pico-8 play session: hold ← + tap ❎, after a click and taps of 🅾, ❎, 🅾+❎, 🅾 in the second before t = 0

[t = 1 s] hold ← ~1s, tap ❎ ~2×
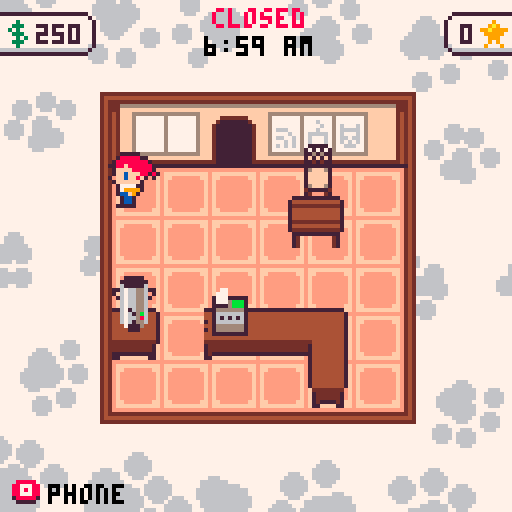
[t = 2 s] hold ← ~2s, tap ❎ ~4×
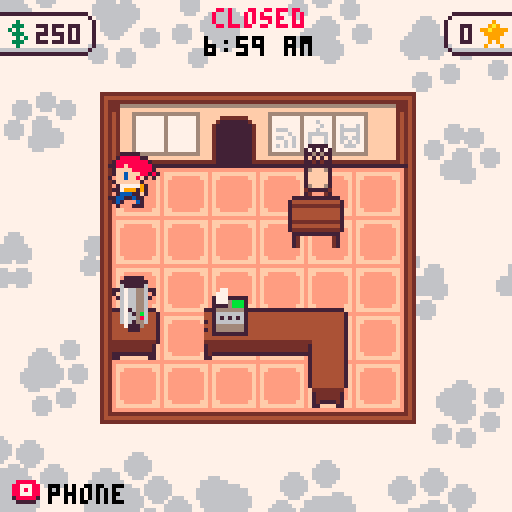
[t = 6 s] hold ← ~6s, tap ❎ ~10×
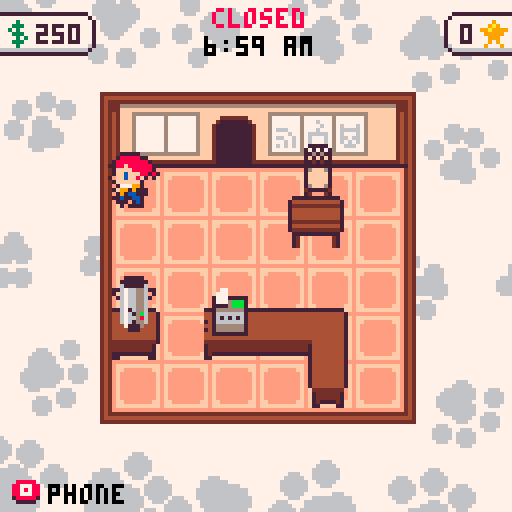

pico-8 cartridge
version 42
__lua__
cartdata"catcafe_0"SPRITE_META_STR="0b000008087f7f01050502020b080008087f7f01050502020b100008087f7f01050502020b180008087f7f01050502020b200008087f7f01050502020b280008087f7f01050502020b300008087f7f01050502020b380008087f7f01050502020b400008087f7f01050502020b480008087f7f01050502020b500008087f7f01050502020b580008087f7f01050502020b600008087f7f01050502020b000808087f7f01050502020b080808087f7f01050602010b100808087f7f00050602020b700008087f7f01050502020b780008087f7f01050502020b680008087f7f01050502020b180808057f7f01020502020b200808057f7f01020502020b280808057f7f01020502020b300808057f7f01020502020b380808057f7f01020502020b400808057f7f01020502020b480808057f7f01020502020b181207097f7f00030605010b1f0d070b7f7d000c0600070b180d07057f8100020600040b2d0d0d167f7f000f0c06070400100d0d040d10090b04001d031004031d0c100b0f1b0b0d7f7f00000a0a020b3a0d0e0d7f7f00040d0802040f280505041428050704192805060b51080b0e7f7f01090804050b5c080e0e7f7f03090704050b6a080b0e7f7f0109080405047e75020b047d75010b047879050704717907070b3a1a0d0d7f7f01040b0802041a1c0d080b1e240d0d7f7f00040c08020b2b240d0d7f7f00040c08020b002d0a0f7f7f0004090a020b0a2f0c0e7f7f00080905020b1631090c7f7e0007080502046c7b050504557b040504597b0405045d7b050504627b050504677b05050462760505041f310b0d0b75080b0d7f7f0108080405044b760a0a04467d050304417d0503043c79050704377905070b75150b0d7f7f01080804050434790307042b7d090304267d0503045d760505041f7a070604187a07060b003c0a0f7f7f0004090a020675230b067f7e0475290b05046a230b05066a280b087f7c065f230b057f7f065f280b057f7f0654230b097f7c06542c0b0a7f7b0b38270b0e7f7f01080805060b0a3d08097f7f00050703020b123d070c7f7e010a04020504480d08080b2a310d0d7f7f00040c08020476680a0d046c680a0d0462680a0d0458680a0d044e680a0d0444680a0d043a680a0d0430680a0d0b193e08077f7f00040702020b48160a107f7f0004090b020b261207057f7b00080600040b3943090e7f7f00040709020b42430b0b7f7f00040a06020b4d430b0b7f7f00040a06020b5843090b7f7f00050805020b6143070b7f7f00050605020b6843090b7f7f00050805020b3735070e7f7f010a0403050b43270b107f7f00060a09050b714a07057f7f00000604050b714307077f7f00020604010b794307077f7f00020604010b794a07067f7f00010604010b6b160a0d7f7f0008080405065f2d0b067f7d066a300d087f7b0654360b0a7f7a06213e04077f7d04077711090b004b0b0e7f7f01090804050b0b4b0b0e7f7f01090804050b164b0b0e7f7f01090704050b214b0b0e7f7f01090804050b00590e0e7f7f03090704050b0f590e0e7f7f03090704050b52160b0d7f7f01080804050b5d160b0d7f7f0108080405041f7307070b253e090c7f7f0006080502"SPRITE_META={}local e=1while e<#SPRITE_META_STR do function next()local n=tonum(SPRITE_META_STR[e]..SPRITE_META_STR[e+1],1)e+=2return n end local e,n=next(),split"0,0,0,0,0,0,0,0,0,0,0"for e=1,e do n[e]=next()if e==5or e==6then n[e]=n[e]-127end end add(SPRITE_META,n)end function zspr(e,o,l,n,t,i,f)local e=SPRITE_META[e]sspr(e[1],e[2],e[3],e[4],o+e[5],l-e[6],i or e[3],f or e[4],n==true or n==1,t==true or t==1)end function draw_paw(t,o,n,e,i,l)for i=-2,1do local n=n+i*.125+0x.1local n,t=cos(n)*e+t,sin(n)*e+o circfill(n,t,e*.3,l)end for i=0,2do local i=n+.33*i local t,n=cos(i)*e*.3+t+cos(n)*e*-.1,sin(i)*e*.3+o+sin(n)*e*-.1circfill(t,n,e*.4,l)end end function center_print(t,n,e,i,o,l,f)for l in all(split(t,"\n"))do local t=print(l,0,-600)local t=(t-.5)\2if o then rectfill(n-t-1,e-1,n+t+1,e+5,o)if f then rectfill(n-t-2,e,n+t+2,e+4,o)end end print(l,n-t,e,i)e+=8end end function rprint(e,n,t,o)print(e,n-print(e,0,-100),t,o)end function temp_camera(t,o,l)local e,n=peek2(24360),peek2(24362)camera(e+t,n+o)l()camera(e,n)end function draw_cash(e,n,t,o)CASH_SPRS={64,[5]=65,[10]=66,[20]=67}local e=CASH_SPRS[e]temp_camera(-n,-t,function()sfn[[rectfill,0,0,17,36,11
rect,0,0,17,36,3
zspr,63,4,13
]]zspr(e,11,2)zspr(e,2,35-SPRITE_META[e][4])if o then rect(-1,-1,18,37,10)end end)end function contains(e,n)for e in all(e)do if n==e then return true end end return false end function populate_table(e,n)for n in all(split(n))do local n,t=unpack(split(n,"="))if t=="false"then e[n]=false elseif t=="true"then e[n]=true else e[n]=t end end end function string_table(n)local e={}populate_table(e,n)return e end function string_multitable(n)local e={}for n in all(split(n,"\n"))do if#n>3then add(e,string_table(n))end end return e end function up_down_t(t,n,e)local n=e-mid(abs(t-n/2)-(n/2-e),0,e)return n/e end function cos_ease(e)return cos(e/2)*-.5+.5end function sfn(e)for e in all(split(e,"\n"))do if#e>3then local e=split(e)local n=e[1]deli(e,1)_ENV[n](unpack(e))end end end function make_spritepart(n,e,t,o,l,i,f)return{ent=n,spri={e,t,o},xo=l or 0,yo=i or 0,ho=f or 0,get_vars=function(e)local n,t,o=e.spri[1],e.ent.dir,false if t[1]==0then if t[2]<0then n=e.spri[3]end else n=e.spri[2]if t[1]<0then o=true end end return{n,o,SPRITE_META[n]}end,can_rotate=function(e)return e.spri[1]~=e.spri[2]or e.spri[1]~=e.spri[3]end,get_sprite=function(e)return e:get_vars()[1]end,get_top_height=function(e)local e=e:get_vars()[3]return e[4]-e[10]end,get_manual_height=function(e)local e=e:get_vars()[3]return e[11]and e[11]*2+1or e[4]-e[10]end,get_total_height=function(e)return e:get_top_height()+e.ent.height+e.ho end,get_rect=function(t)local o,l,e=unpack(t:get_vars())local o,n=n.x+e[7]-e[5]-e[3]/2+t.xo,n.y+e[8]/2-e[6]-e[4]/2-.5+t.yo return{o,o+e[9],n,n+e[10]}end}end function make_ent(e,n,o,l,t)local e={x=o,y=l,name=e,pal=split"1,2,3,4,5,6,7,8,9,10,11,12,13,14,15"}e.parts={}if type(n)=="number"then n={{n,n,n,0,0,0}}end for n in all(n)do local n=pack(unpack(n))add(n,e,1)add(e.parts,make_spritepart(unpack(n)))end e.dir={0,1}populate_table(e,"moveable=false,interactable=false,blocks_placement=true,collides=true,shaking=0,height=0,imm_offset=0,hflip=false,hoppable=true,move_timer=0")if t then populate_table(e,t)end e.update=function(e)e.imm_offset=0if e==selected_ent then if e.interactable then e.outline_color=10else if activity.name=="moving"and not activity.drop_valid then e.outline_color=8else e.outline_color=7end if activity.name=="moving"and is_ent_in_sell_spot(e)then e.outline_color=3end end else e.outline_color=nil end end e.set_spritepart=function(e,n,t,o,l)e.parts[l or 1]=make_spritepart(e,n,t or n,o or n,0,0,0)e:calculate_rect()end e.get_rect=function(e)return e.cached_rect end e.move=function(e,n,t)e.x,e.y=n,t e:calculate_rect()end e.adjust=function(e,n,t)e:move(e.x+n,e.y+t)local o,l,i,f=unpack(e:get_rect())if o<=0or l>=cafe_size[1]*12+1or i<=-2or f>=cafe_size[2]*12then e:move(e.x-n,e.y-t)end end e.rotate=function(e)local n=false for e in all(e.parts)do if e:can_rotate()then n=true end end if not n then return end e.dir={e.dir[2],-e.dir[1]}e:calculate_rect()end e.calculate_rect=function(e)e.cached_rect=e.parts[1]:get_rect()return e.cached_rect end e.shake=function(e)e.shaking=20end e.get_total_height=function(e)return e.parts[#e.parts]:get_total_height()end e:calculate_rect()add(ents,e)return e end function draw_ents()function get_slices(e,n)local o,b,t=unpack(n:get_vars())local l,m,y,i,f,a,c,t,d,r,o={},unpack(t)local t,s=0,e.height\1+n.ho+e.imm_offset\1a+=e.imm_offset\1local d,g,u=n:get_manual_height(),n:get_top_height(),nil a+=n.xo c+=n.yo for n=f,o,-1do local h,p,r=n-1,t+1,1if n==o or t>d then r=o+max(g-d,0)h=0p=f end local o={m,y+h,i,r,e.x-i/2+a,e.y-p-c+o/2-s,i,r,b}if e.move_timer>0then u={e.oldx-e.x,e.oldy-e.y}end l[t+s]={o,e.pal,e.outline_color,n==f,u}if t>d then return l end t+=1end return l end local e={}for n in all(ents)do for t in all(n.parts)do for n,t in pairs(get_slices(n,t))do if not e[n]then e[n]={}end add(e[n],t)end end end for n=0,32do for e in all(e[n])do r,cpal,oc,is_bottom,mp=unpack(e)if oc then memset(24321,oc,15)for e in all{{-1,0},{1,0},{0,1}}do camera(camx+e[1],camy+e[2])sspr(unpack(r))end if is_bottom then camera(camx,camy-1)sspr(unpack(r))end camera(camx,camy)end pal(cpal)if mp then fillp(21845.75)sspr(unpack(r))temp_camera(-mp[1],-mp[2],function()sspr(unpack(r))end)fillp()else sspr(unpack(r))end end pal()if DEBUG_LAYERS==true then print(n,n%8*8-20,-30+n\8*8,8)flip()while(not btn(5))_update_buttons()
while(btn(5))_update_buttons()
end end DEBUG_LAYERS=false end function make_blocker(e,n,t,o)local e=make_ent(1,e,n,-127)e.collides=false e.draw=function(e)local e,n,t,o=e:get_rect()rectfill(e,t,n,o,15)end e.get_rect=function(e)return e.x,e.x+t,e.y,e.y+o end return e end function collide_ents(t,f)local e,n,t,o,l,i=0,0,unpack(t:get_rect())local f,a,d,r=unpack(f:get_rect())if o>f and t<a and i>=d and l<=r then local t,o,l,i,f,a=o-f,a-t,i-d,r-l,1,1if t<o then e=t f=-1else e=o end if l<i then n=l a=-1else n=i end if abs(e)<abs(n)then return{e*f,0}else return{0,n*a}end end return{0,0}end function point_in_ent(n,t,e)local e=e:get_rect()return n>=e[1]and n<=e[2]and t>=e[3]and t<=e[4]end function make_player(e,n)local e=make_ent("player",{{40,41,42,0,0}},e,n,"hoppable=false,snack_time=0")e.control=function(e)if e.snack_time>0then e.snack_time-=1local n=e.snack_time%10>5and 124or 125e:set_spritepart(n)e.dir={0,1}else local n,t=-tonum(btn(0))+tonum(btn(1)),-tonum(btn(2))+tonum(btn(3))if abs(n)>0and abs(t)>0then n=n*.707t=t*.707end e.x+=n*1.5e.y+=t*1.5if abs(n)>0or abs(t)>0then if abs(n)>abs(t)then e.dir={n<0and-1or 1,0}else if t>0then e.dir={0,1}else e.dir={0,-1}end end if time\4%2==0then e:set_spritepart(118,time\8%2==0and 122or 123,120)else e:set_spritepart(119,41,121)end else e:set_spritepart(40,41,42)end end for n in all(ents)do if n.collides and n~=e then local n=collide_ents(e,n)e.x+=n[1]e.y+=n[2]end end e.x=mid(e.x,5,cafe_size[1]*12-4)e.y=mid(e.y,1,cafe_size[2]*12-1)local n={e.dir[1]*6+e.x,e.dir[2]*6+e.y}selected_ent=nil for e in all(ents)do if not e.taken and(e.moveable or e.interactable)then if point_in_ent(n[1],n[2],e)then if btnp(B_CONFIRM)then if e.interactable then e:interact()else activity=moving_activity(e)end end selected_ent=e break end end end if not selected_ent then local o,n=999,nil for t in all(cats)do local e,l=e.x-t.x,e.y-t.y local e=sqrt(e*e+l*l)if e<23and e<o then n=t o=e end end e.nearest_cat=n if btnp(B_CONFIRM)and n then e.snack_time=30n:walk_to(e.x+rnd(12)-6,e.y+rnd(12)-6)end end end e.get_rect=function(e)return e:calculate_rect()end return e end CUST_PALS={"01,02,03,04,05,06,07,08,09,10,01,12,01,14,04","01,02,03,04,05,06,07,08,09,10,04,12,13,14,15","01,02,03,04,05,06,07,08,09,10,00,12,00,14,02","01,02,03,04,05,06,07,08,09,10,01,12,04,14,13"}BREAKFAST_END=2400LUNCH_END=3600function generate_desires()local n,e,t=get_menu(),{},rnd(split"1,1,1,1,2,2,2,3,4")for t=1,t do if contains(n,"latte")and rnd()<.5then add(e,"latte")elseif contains(n,"cappuccino")and rnd()<.25then add(e,"cappuccino")elseif contains(n,"espresso")and rnd()<.25then add(e,"espresso")else add(e,"drip coffee")end if rnd()<(daytime>BREAKFAST_END and.2or 0)+.2then add(e,"savory pastry")end if rnd()<(daytime<=BREAKFAST_END and.3or 0)+.1then add(e,"sweet pastry")end end return e end function make_customer()local e=make_ent("customer",OBJECT_SPRITES.customer,door.x+2,door.y+8)populate_table(e,"state=entering,state_timer=0,total_time=0,move_timer=10,oldx=0,oldy=-999,is_customer=true,status_timer=0")today_stats["customers"]+=1e.pal=split(rnd(CUST_PALS))e.pal[12]=rnd(split"1,2,3,4,5,12")local n=rnd(split"7,6,9,11")e.pal[6]=n if rnd()<.5then e.pal[7]=n else e.pal[7]=rnd(split"7,6,9,10")end e.hair=rnd{{76,113,77},{78,114,79},{80,113,81},{82,115,83}}e.hc=rnd(split"10,1,2,2,4,4,9,6")if e.pal[15]==2or e.pal[15]==4then e.hc=1end e.pal[4]=e.hc e.desires=generate_desires()e.parts[2]=make_spritepart(e,e.hair[1],e.hair[2],e.hair[3],0,-2,10)e.cats_seen={}local n=e.move e.move=function(e,t,o)e.oldx,e.oldy=e.x,e.y e.move_timer=10n(e,t,o)end e.set_status=function(e,n)e.status_timer=90e.status=n end e.set_state=function(e,n)e.state=n e.state_timer=0end e.enter_line=function(e,n)if#customer_queue<3then add(customer_queue,e)e:move(register.x+rnd(4)-2,register.y-#customer_queue*9)e:set_state("queued")e.order={}local t=get_menu()e.sale=0for n in all(e.desires)do if contains(t,n)then add(e.order,{n,prices[n]})e.sale+=prices[n]end end if n then if rnd()<#e.cats_seen*.2then local n=(rnd(e.sale)+1)\1add(e.order,{"tip",n})e.sale+=n end end local n=rnd()if n<.1then e.given=((e.sale-.5)\5+1)*5elseif n<.3then e.given=((e.sale-.5)\10+1)*10elseif n<.8then e.given=((e.sale-.5)\20+1)*20elseif n<.9then e.given=((e.sale-.5)\50+1)*50else e.given=((e.sale-.5)\100+1)*100end else e:leave(true)end end e.leave=function(e,n)e:set_state("leave")e:move(door.x-4,door.y+6)if n then e:set_status("ᶜc⁶:0014001c22000000")end end e.update=function(e)e.height=0if e.move_timer>0then e.move_timer-=1end if e.state=="entering"then if e.state_timer>60then e:enter_line()end elseif e.state=="queued"then e.dir={0,1}if e.state_timer>=300and e.state_timer%180==0then e:set_status("⁶:0000000049000000")end if daytime>closing_ticks-60or e.state_timer>=900then e:leave(e.state_timer>=900)next_customer()end elseif e.state=="leave"then e.dir={0,-1}if e.state_timer>30then del(customers,e)del(ents,e)end elseif e.state=="seated"then e.height=2if e.state_timer>600then if rnd()<.5then e.seat.taken=false e:leave()else e.seat.taken=false e.desires=generate_desires()e:enter_line(true)end end if daytime>closing_ticks-120then e.seat.taken=false e:leave()end elseif e.state=="paid"then if e.state_timer>10then local n=get_seats(true)if#n>0and rnd()<.75and daytime<closing_ticks-120then e.seat=rnd(n)e.seat.taken=true e:move(e.seat.x,e.seat.y+e.seat.dir[2]*2)e.dir=e.seat.dir e:set_state("seated")else e:leave()end end end end return e end function init_customers()customer_queue={}customers={}walkin_timer=0end cat_check_index=1function update_customers()if walkin_timer<=0and#customers<5and daytime<closing_ticks-240then local e=make_customer()add(customers,e)local e=stats["appeal"]\1/4+.75walkin_timer=(350+rnd(300))/e\1end walkin_timer-=1for n=1,#customers do local e=customers[n]e.state_timer+=1e.status_timer=max(e.status_timer-1,0)if n==cat_check_index then for n in all(cats)do if not contains(e.cats_seen,n.name)then local t,o=n.x-e.x,n.y-e.y if abs(t)<10and abs(o)<10then add(e.cats_seen,n.name)e:set_status("ᶜ8⁶:143e3e1c08000000 ᶜ1"..n.name)add_star(e.x,e.y-8)end end end end end cat_check_index=cat_check_index%#customers+1end function next_customer()deli(customer_queue,1)for e in all(customer_queue)do e:move(e.x,e.y+9)end end CAT_NAMES=split"bella,tigger,chloe,shadow,luna,oreo,oliver,kitty,lucy,molly,jasper,smokey,gizmo,simba,tiger,charlie,angel,jack,lily,peanut,toby,baby,loki,gracie,milo,princess,sophie,harley,max,missy,rocky,zoe,coco,misty,nala,oscar,pepper,sasha,buddy,pumpkin,kiki,mittens,bailey,callie,lucky,patches,simon,garf,george,maggie,sammy,sebastian,boots,cali,felix,lilly,phoebe,sassy,tucker,bandit,dexter,fiona,jake,precious,romeo,snickers,socks,daisy,midnight,lola,sadie,sox,casper,fluffy,marley,minnie,sweetie,ziggy,belle,brownie,chester,frankie,ginger,muffin,murphy,rusty,scooter,batman,boo,cleo,izzy,jasmine,mimi,sugar,cupcake,dusty,leo,noodle,panda,peaches"CAT_EYES={[0]=split"10,11,12,7,9",[1]=split"10,11,12,7,9",[2]=split"10,11,6,7,0,9",[4]=split"10,11,12,7,0",[6]=split"12,7,0,1,2,3",[9]=split"1,2,3,0",[10]=split"12,0,1,2"}CAT_SHADOWS=split"0,0,1,X,2,X,5,X,X,4,9"function generate_cat_features(n,e)local e=e or{}e.name=CAT_NAMES[n]local t=rnd()srand(n)e.index=n e.base_color=rnd(split"0,1,2,4,6,9,10")e.eye_color=rnd(CAT_EYES[e.base_color])if contains(split"0,1,2,3",e.eye_color)then e.portrait_pupil_color=e.eye_color e.portrait_iris_color=6else e.portrait_pupil_color=0e.portrait_iris_color=e.eye_color end e.portrait_border_color=1if contains(split"0,1,2",e.base_color)then e.portrait_border_color=7end function drnd()return(rnd()+rnd()+rnd())/3end e.prop_sit=drnd()*1.8+.2e.prop_speed=drnd()*.25+.125e.prop_run=drnd()*.5+.125e.prop_annoying=drnd()*.5+.125e.prop_active=drnd()*.5+.2e.portrait=rnd(split"89,90,91,92,93,94,95,96")srand(t)e.pal=split"1,2,3,4,5,6,7,8,9,10,11,12,13,14,15"e.pal[4]=e.base_color e.pal[2]=CAT_SHADOWS[e.base_color+1]e.pal[10]=e.eye_color e.pal[11]=e.portrait_iris_color e.pal[8]=e.portrait_pupil_color e.pal[12]=e.portrait_border_color e.outline_color=1if e.base_color==0or e.base_color==1then e.outline_color=0end return e end function make_cat(n,e,t)local e=make_ent("cat",1,e,t)populate_table(e,"state=sitting,state_timer=0,hopping_up=0,hop_time=0,debug_hitbox=false,collides=true,sit_time=0,boost_time=0")generate_cat_features(n,e)printh("cat: "..e.name.."\nbase: "..e.base_color.."\neye: "..e.eye_color.."\nsit: "..e.prop_sit.."\nspeed: "..e.prop_speed.."\nannoying: "..e.prop_annoying.."\nactive: "..e.prop_active.."\nrun: "..e.prop_run)e.set_state=function(e,n)e.state=n e.state_timer=0end e.walk_to=function(e,n,t)e:set_state("walking")e.walk_target={n,t}end e.pick_random_state=function(n)if rnd()<n.prop_active then local t=get_sitting_spots()if#t>0and rnd()<e.prop_annoying then local e=rnd(t)local e={e.x,e.y}n:walk_to(e[1],e[2])else n:walk_to((rnd(cafe_size[1]-1)+.5)*12,(rnd(cafe_size[2]-1)+.5)*12)end if rnd()<n.prop_run then n.boost_time=n.prop_run*80end elseif rnd()<.35then n:set_state("belly")elseif rnd()<.35then n:set_state("playing")else n:set_state("sitting")n.sit_time=(120+rnd(120))*n.prop_sit end end e.update=function(e)e.boost_time-=1if e.state=="sitting"then e:set_spritepart(1)if e.state_timer>e.sit_time then e:pick_random_state()end elseif e.state=="playing"then e:set_spritepart(e.state_timer<10and 1or 23+e.state_timer\5%4)if e.state_timer>120then e:pick_random_state()end elseif e.state=="belly"then e:set_spritepart(e.state_timer<30and 1or 23)if e.state_timer>120then e:pick_random_state()end elseif e.state=="walking"then local n,t=e.walk_target[1]-e.x,e.walk_target[2]-e.y if n<0then e.dir={-1,0}else e.dir={1,0}end local o,l=sqrt(n*n+t*t),e.boost_time>0and 2or 1local n={n/o*e.prop_speed*l,t/o*e.prop_speed*l}if e.hopping_up~=e.height then e.hop_time+=1if e.height>e.hopping_up then e.height-=.5e:set_spritepart(87)end if e.height<e.hopping_up then e.height+=.5e:set_spritepart(14+min(e.hop_time\(8/l),1))end e:move(e.x+n[1]/8,e.y+n[2]/8)else e:set_spritepart(2+e.state_timer\8%6)e.hopping_up=0e:move(e.x+n[1],e.y+n[2])for t in all(ents)do if t~=e and t.collides then local n=collide_ents(e,t)if n[1]~=0or n[2]~=0then if not t.hoppable then if e.state_timer>30and rnd()<.5then e:set_state("sitting")else e.walk_target[1]=e.x+sgn(n[1])*8e.walk_target[2]=e.y+sgn(n[2])*8printh"PUSH AWAY"end e:move(e.x+n[1],e.y+n[2])else local n=0for t in all(t.parts)do local e=collide_ents(e,t)if e[1]~=0or e[2]~=0then n=max(n,t:get_total_height())end end e.hopping_up=max(e.hopping_up,n)e.hop_time=0end end end end if o<3then e:pick_random_state()end end end end return e end function update_cats()for e in all(cats)do e.state_timer+=1end end OBJECT_SPRITES=string_multitable[[customer=62/112/68/0/0/0
chair=27/27/27/0/0/0|29/28/99/0/0/5
bookshelf=30/30/30/0/0/0
table=36/98/36/0/0/0
register=53/53/53/0/0/0
drip machine=84/84/84/0/0/0
grinder=86/86/86/0/0/0
espresso=52/52/52/0/0/0
frother=85/85/85/0/0/0
pastries=97/97/97/0/0/0
counter=88/88/88/0/0/0
cabinet=101/100/102/0/0/0
couch1=103/103/103/0/0/0
couch2=104/104/104/0/0/0
couch3=105/105/105/0/0/0
plant1=106/106/106/0/0/0
table2=107/107/107/0/0/0
chair2=108/108/108/0/0/0|109/110/111/0/0/5
door=35/35/35/0/0/0
cream=116/116/166/0/0/0
]]for e in all(OBJECT_SPRITES)do for n,t in pairs(e)do local e,t={},split(t,"|")for n in all(t)do add(e,split(n,"/"))end OBJECT_SPRITES[n]=e end end BILLS={1,5,10,20}function action_buy_grinder()prices["drip coffee"]=3end function play_activity()return{name="play"}end function moving_activity(e,n)return{name="moving",ent=e,drop_valid=true,counter_only=n,selected_counter=1}end function register_activity(e)return{name="register",customer=e,selected_bill=1,sale=e.sale,given=e.given,change=e.given-e.sale,bills={}}end function phone_activity()cats_menu={}for e in all(cats_available)do add(cats_menu,{img=e.portrait,img_pal=e.pal,title=e.name,type="adopt_cat",features=e})end return{name="phone",tree={scroll_page=8,children={{img=55,title="info",scroll_page=8,children={}},{img=56,title="furniture",scroll_page=4,children=string_multitable[[sspr=24/13/7/14,title=chair,type=buy_floor,sprite=chair,price=15,description=always good to have more seating
sspr=56/0/7/12,title=chair2,type=buy_floor,sprite=chair2,price=25
img=103,title=couch 1,type=buy_floor,sprite=couch1,price=25,description=left side sectional
img=104,title=couch 2,type=buy_floor,sprite=couch2,price=25,description=center sectional
img=105,title=couch 3,type=buy_floor,sprite=couch3,price=25,description=right side sectional
img=36,title=table,type=buy_floor,sprite=table,price=30,stat=appeal,stat_value=0.5,description=customers usually expect tables
img=107,title=table2,type=buy_floor,sprite=table2,price=30,stat=appeal,stat_value=0.5,description=customers usually expect tables
img=30,title=bookshelf,type=buy_floor,sprite=bookshelf,price=50,stat=max_cats,stat_value=0.25,description=cats might like to climb it
img=100,title=counter,type=buy_floor,sprite=cabinet,price=50,is_counter=true,description=can fit appliances or serve as decoration
img=106,title=plant,type=buy_floor,sprite=plant1,price=8,description=plant,stat=appeal,stat_value=0.1,hoppable=false
]]},{img=57,title="appliances",scroll_page=4,children=string_multitable[[img=53,title=register,type=buy_counter,price=100,sprite=register
img=127,title=auto-reg,type=autoreg,price=100,description=automatically run the register!
img=84,title=drip machine,type=buy_counter,price=50,sprite=drip machine
img=116,title=cream+sug,type=buy_counter,price=20,sprite=cream,stat=appeal,stat_value=0.25,description=self serve cream and sugar packets
img=86,title=grinder,type=buy_counter,price=35,sprite=grinder,fn=action_buy_grinder,description=raises drip coffee price +$1
img=97,title=pastries,type=buy_counter,price=40,sprite=pastries,menu=sweet pastry/savory pastry,description=adds pastries to the menu
img=52,title=espresso,type=buy_counter,price=100,sprite=espresso,stat=appeal,stat_value=0.5,menu=espresso,description=adds espresso to the menu
img=85,title=frother,type=buy_counter,price=100,sprite=frother,stat=appeal,stat_value=1.0,menu=cappuccino/latte,requires=espresso,description=adds espresso milk drinks to the menu
]]},{img=60,title="floorplan",scroll_page=4,children=string_multitable[[img=58,title=6x6 cafe,price=150,type=floorplan,planx=6,plany=6
img=58,title=7x6 cafe,price=600,type=floorplan,planx=7,plany=6
img=58,title=7x7 cafe,price=1100,type=floorplan,planx=7,plany=7
img=58,title=8x7 cafe,price=2000,type=floorplan,planx=8,plany=7
img=58,title=9x7 cafe,price=5000,type=floorplan,planx=9,plany=7
            ]]},{img=59,title="adopt!",scroll_page=4,children=cats_menu}}},cursor={1}}end function get_phone_state()local e=activity.tree for n=1,#activity.cursor-1do e=e.children[activity.cursor[n]]end local n=activity.cursor[#activity.cursor]return e,n end prices={["drip coffee"]=2,espresso=4,latte=5,cappuccino=5,["sweet pastry"]=4,["savory pastry"]=5}function get_menu()local e={"drip coffee"}for n in all(ents)do if n.menu then for n in all(n.menu)do add(e,n)end end end return e end function get_seats(t)local n,o={},split"chair,couch 1,couch 2,couch 3,chair2"for e in all(ents)do if contains(o,e.name)then if not t or not e.taken then add(n,e)end end end return n end function get_counters(t)local n={}for e in all(ents)do if e.is_counter and(not t or not e.counter_item)then add(n,e)end end return n end function get_sitting_spots()local e={}for n in all(get_counters(true))do add(e,n)end for n in all(get_seats(true))do add(e,n)end return e end function is_ent_in_sell_spot(e)if e.cost==nil then return false end local e=e:get_rect()return e[2]>door.x-4and e[1]<door.x+4and e[3]<=door.y+4end function has_ent(e)for n in all(ents)do if n.name==e then return true end end return false end function get_max_cats()local e=sqrt(stars)/3.17return stats["max_cats"]+e end state_game={}state_game.start=function()cafe_size={6,5}ents={}cats_available={}local e={}for n=1,100do add(e,n)end for n=1,16do local n=rnd(#e)\1+1local t=e[n]deli(e,n)add(cats_available,generate_cat_features(t))end milestones=string_table"phoned=false,opened=false,closed=false"description_t=0autoreg_time=0make_ent("table",OBJECT_SPRITES["table"],51,16,"moveable=true,cost=20")make_ent("chair",OBJECT_SPRITES["chair"],52,6,"moveable=true,cost=40")local e,n=make_ent("counter",47,6,44,"is_counter=true"),make_ent("counter",49,30,44,"is_counter=true")make_ent("counter",50,43,44,"is_counter=true")make_ent("counter",51,54,45,"is_counter=true")make_ent("counter",75,54,55,"is_counter=true")drip=make_ent("drip machine",84,2,34,"hoppable=false")drip.height=e:get_total_height()e.counter_item=drip drip:move(e.x,e.y)register=make_ent("register",53,27,34,"hoppable=false,interactable=true")register.height=n:get_total_height()register.interact=function(e)if#customer_queue>0then activity=register_activity(customer_queue[1])else end end n.counter_item=register register:move(n.x,n.y)day_num=1door=make_ent("door",OBJECT_SPRITES["door"],31,-5)player=make_player(31,8)money=250stars=0selected_ent=nil activity=play_activity()stats={max_cats=1,appeal=1.5}stock={beans=100,pastries=0,ingredients=0,catfood=100}init_customers()cats={}time=0daytime=0hints={}closing_time=13closing_ticks=600*(closing_time-7)cafe_open=false bump_money=0 bump_stars=0 bump_change=0particle_stars={}today_stats=string_table"customers=0,stars earned=0,sales=0,tips=0,total=0"today_stats_order=split"customers,stars earned,sales,tips,total"end function hint(e)hints[1]={text=e,time=0}end function add_star(e,n)add(particle_stars,{x=e+rnd(4)-2,y=n+rnd(4)-2,time=time})today_stats["stars earned"]+=1end function add_money(e)money+=e bump_money=10end function complete_change()local e=customer_queue[1]autoreg_time=0add_money(e.sale)local n=0if e.order.tip then n=e.order.tip end today_stats["sales"]+=e.sale-n today_stats["tips"]+=n today_stats["total"]+=e.sale e:set_state("paid")next_customer()activity=play_activity()end function end_day()milestones["closed"]=true reporthints=split"hint: customers\ngive you a star for\neach cat they meet,hint: appliances\ncan expand your\nmenu and earn you\nmore money,hint: buying\nfurniture will\nattract more\ncustomers,hint: customers\nare more likely to\ntip if they meet\nsome cats"time=0daytime=0for n=1,400do fillp(.5+(-2<<n))rectfill(0,0,127,127,1)fillp()if n>16then rectfill(23,7,104,120,1)rectfill(24,8,103,119,7)center_print("day "..day_num.." report",64,11,1)line(30,19,97,19,1)for e=1,#today_stats_order do local t=today_stats_order[e]if n>e*30+15then print(t,27,24+e*11,1)end if n>e*30+25then local n=(e>2and"$"or"")..today_stats[t]print(n,100-print(n,0,-100),24+e*11,0)end end if n>200then if reporthints[day_num]then print(reporthints[day_num],27,94,1)end end end flip()end day_num+=1today_stats=string_table"customers=0,stars earned=0,sales=0,tips=0,total=0"cafe_open=false end state_game.update=function()door.interactable=false time=(time+1)%32767if not cafe_open then if not milestones["opened"]and time>60and daytime==0then door.outline_color=time%32<16and 10or nil end door.interactable=true if daytime==0then door.interact_text="open cafe"door.interact=function(e)cafe_open=true milestones["opened"]=true time=30end else door.interact_text="go home"door.interact=function(e)end_day()end end end if activity.name~="phone"then if cafe_open then daytime+=1if daytime>=closing_ticks then cafe_open=false end update_customers()end update_cats()for e in all(ents)do e:update()end end if#hints>0then hints[1].time+=1if hints[1].time>150then deli(hints,1)end end if activity.name~=register and#customer_queue>0and autoreg then autoreg_time+=1if autoreg_time>150then complete_change()end end if activity.name=="play"then player:control()if btnp(B_BACK)then activity=phone_activity()end elseif activity.name=="moving"then local n,t,o=activity.ent,tonum(btnp(1))-tonum(btnp(0)),tonum(btnp(3))-tonum(btnp(2))activity.drop_valid=true if activity.counter_only then local e=get_counters()if activity.ent.cost then add(e,door)end activity.selected_counter=(activity.selected_counter+t+o-1)%#e+1local e=e[activity.selected_counter]n:move(e.x,e.y+(e==door and 4or 0))n.height=e:get_total_height()if e.counter_item then e.counter_item.imm_offset=5end if btnp(B_CONFIRM)then if is_ent_in_sell_spot(activity.ent)then del(ents,activity.ent)money+=activity.ent.cost activity=play_activity()else if e.counter_item then local n=e.counter_item e.counter_item=activity.ent activity=moving_activity(n,true)selected_ent=n else e.counter_item=activity.ent activity=play_activity()end end end else n:adjust(t*2,o*2)for e in all(ents)do if e~=n then local e=collide_ents(n,e)if e[1]~=0or e[2]~=0then activity.drop_valid=false break end end end if btnp(B_CONFIRM)then if is_ent_in_sell_spot(activity.ent)then del(ents,activity.ent)money+=activity.ent.cost activity=play_activity()else if activity.drop_valid then activity=play_activity()else activity.ent:shake()end end end end if btnp(B_BACK)then activity.ent:rotate()end elseif activity.name=="phone"then local e,t=get_phone_state()local n,o=activity.cursor,tonum(btnp(3))-tonum(btnp(2))if o~=0then description_t=0end n[#n]=mid(t+o,1,#e.children)if btnp(B_CONFIRM)then local e=e.children[t]if not e.price or money>=e.price then money-=e.price and e.price or 0if e.children then add(n,1)activity.scroll=0elseif e.type=="autoreg"then autoreg=true register:set_spritepart(127)register.interact=nil activity=play_activity()elseif e.type=="floorplan"then local t,n=e.planx-cafe_size[1],e.plany-cafe_size[2]for e in all(get_counters())do e:move(e.x,e.y+n*12)if e.counter_item then e.counter_item:move(e.counter_item.x,e.counter_item.y+n*12)end end activity=play_activity()cafe_size={e.planx,e.plany}elseif e.type=="buy_floor"then local n if e.is_counter then n=make_ent(e.title,OBJECT_SPRITES[e.sprite],door.x,door.y+10,"is_counter=true")else n=make_ent(e.title,OBJECT_SPRITES[e.sprite],door.x,door.y+10,"moveable=true")end if e.stat then stats[e.stat]+=e.stat_value end n.hoppable=e.hoppable or true activity=moving_activity(n)selected_ent=n n.cost=e.price elseif e.type=="buy_counter"then if#get_counters(true)==0then hint"no counter space"elseif has_ent(e.title)then hint"already owned"elseif e.requires and not has_ent(e.requires)then hint(e.title.." requires "..e.requires)else local n=make_ent(e.title,OBJECT_SPRITES[e.sprite],25,0,"hoppable=false")n.menu=split(e.menu,"/")n.cost=e.price selected_ent=n if e.fn then _ENV[e.fn]()end activity=moving_activity(n,true)end elseif e.type=="adopt_cat"then if has_ent(e.title)then hint("already adopted "..e.title.."!")elseif#cats>=get_max_cats()\1then hint"reached maximum cats"else add(cats,make_cat(e.features.index,door.x-3,door.y+8))stats["appeal"]+=.5activity=play_activity()end end else hint"not enough money"end end if btnp(B_BACK)then if#n==1then activity=play_activity()else deli(n,#n)end end elseif activity.name=="register"then local e=tonum(btnp(1))-tonum(btnp(0))activity.selected_bill=mid(activity.selected_bill+e,1,4)if btnp(B_CONFIRM)then local e=BILLS[activity.selected_bill]add(activity.bills,e)activity.change-=e bump_change=4end if activity.change==0then complete_change()elseif activity.change<0or#activity.bills>10then activity.change=activity.given-activity.sale activity.bills={}hint"wrong change"end if btnp(B_BACK)then activity=play_activity()end end end state_game.draw=function()local e,i={},nil cls(7)for e=0,5do for n=0,5do local t,o,n=n*26+3+e%2*8,e*30+3+n*2,e*1.3103+n*.73draw_paw(t,o,n,sin(e/7)*2.65+9.5,7,6)end end local n,t=cafe_size[1],cafe_size[2]local n,t=n*12,t*12local o,l=(n-128)\2,(t-128)\2-8camera(o,l)camx,camy=o,l rect(-1,-17,n+1,t+1,2)rect(-2,-18,n+2,t+2,4)rect(-3,-19,n+3,t+3,2)for e=0,cafe_size[1]-1do for n=0,cafe_size[2]-1do zspr(31,e*12,n*12)end zspr(34,e*12,-16)end sfn[[zspr,33,-1,-16
zspr,32,5,-14
zspr,32,13,-14
zspr,32,39,-14
zspr,32,47,-14
zspr,32,55,-14
zspr,37,41,-10
zspr,38,49,-12
zspr,39,57,-11
]]zspr(33,n-1,-16)if activity.name=="moving"and not activity.counter_only then clip(-o,-l,n,t)fillp(24415.5)local e=activity.ent:get_rect()rectfill(e[1]-4,e[3]-4,e[2]+5,e[4]+5,7)fillp()clip()end draw_ents()for e in all(customers)do if e.status_timer>0then center_print(e.status,e.x,e.y-15,1,7,nil,true)end end if activity.name=="moving"then if activity.counter_only then local e=get_counters()for e in all(e)do local t,n=e.x,e.y n-=e:get_total_height()rect(t-1,n-1,t+1,n+1,7)end else e={"place","rotate"}end if activity.ent.cost then zspr(117,door.x-9,door.y-12+time\16%2)end end if activity.name=="play"then if selected_ent then e={"move"}if selected_ent.interactable then e={selected_ent.interact_text or"use"}end elseif player.nearest_cat then e={"call "..player.nearest_cat.name}zspr(126,player.nearest_cat.x-4,player.nearest_cat.y-15)end e[2]="phone"end camera()local n=print(money,0,-100)zspr(44,0,3,false,false,n+10)zspr(43,n+10,3)zspr(45,2,5)print(money,9,6-bump_money\4,1)bump_money=max(bump_money-1,0)n=print(stars,0,-100)zspr(44,117-n,3,false,false,n+11)zspr(43,115-n,3,true)zspr(46,120,5)print(stars,119-n,6-bump_stars\4,1)bump_stars=max(bump_stars-1,0)for n in all(particle_stars)do local e=(time-n.time)/32e=e^3local t,o=(n.x-o)*(1-e)+120*e,(n.y-l)*(1-e)+5*e zspr(46,t,o)if e>=1then stars+=1del(particle_stars,n)end end local t,n=daytime\50*5%60,7+daytime\600time_str=(n<13and n or n-12)..":"..(t<10and"0"or"")..t..(n<12and" am"or" pm")center_print(cafe_open and"open"or"closed",64,2,cafe_open and 0or 8)if not cafe_open then if daytime==0then time_str="6:59 am"else time_str=closing_time-12 ..":01 pm"end end center_print(time_str,64,9,0)if activity.name=="phone"then e={"select","back"}local n,f=get_phone_state()sfn[[rectfill,41,4,88,103,1
rectfill,36,9,93,98,1
rectfill,38,6,91,101,7
zspr,54,36,4
zspr,54,89,4,1
zspr,54,36,99,,1
zspr,54,89,99,1,1
camera,-38,-8
clip,38,8,54,92
]]local t,e=3,n.children if n.title then center_print(n.title,26,0,2)t=12if n.title=="info"then e={{title="max cats",value=get_max_cats(),description="collect stars to adopt more cats"},{title="appeal",value=stats["appeal"],description="more appeal = more customers"},{title="seats",value=#get_seats(),description="customers will stay longer if they can sit"},{title="cafe menu:",color=2}}for n in all(get_menu())do add(e,{title=n})end end n.children=e end local o=(f-1)\n.scroll_page+1local l,a=(o-1)*n.scroll_page+1,#e\n.scroll_page for a=l,min(l+n.scroll_page-1,#e)do local e=e[a]local l=n.title=="appliances"and has_ent(e.title)l=l or e.type=="adopt_cat"and has_ent(e.title)local o,n=2,5if e.price or e.type=="adopt_cat"then n=13end if f==a then rectfill(0,t-2,53,t+n+1,l and 6or 10)i=e.description end local i=e.sspr and split(e.sspr,"/")or SPRITE_META[e.img]if i then local d,f,i,l=unpack(i)local t,a=1,t if i<10then t+=(10-i)\2else i=10end if l<n then a+=(n-l)\2else f+=(l-n)\2l=n end if e.img_pal then pal(e.img_pal)end sspr(d,f,i,l,t,a)pal()o+=11elseif e.value then print(e.value\1,o+3,t,0)for n=0,1,.025do local t,o=sin(n)*-4.3+o+4.5,-cos(n)*4.3+t+2.5pset(t,o,n<e.value%1and 8or 6)end o+=12else end print(e.title,o,t,l and 5or e.color)if e.price then print("$"..e.price,o,t+7,l and 5or(e.price>money and 8or 0))end t+=n+5end if#e>n.scroll_page then if o>1then zspr(71,24,7)end if o<a then zspr(71,24,81,false,true)end center_print(o.."/"..a,26,87,0)end clip()camera()elseif activity.name=="register"then e={"pick"}local e=0if#activity.bills>5then e=2end for n=1,#activity.bills do draw_cash(activity.bills[n],72+n*(5-e),65)end local n=activity.customer.order local e=76-7*#n rect(1,e,61,80,6)rectfill(2,e,60,80,7)for n=0,6do zspr(70,1+9*n,e-3)end y=72for e in all(n)do print(e[1],4,y,5)rprint(e[2],58,y,1)y-=7end sfn[[rectfill,0,80,127,127,6
line,0,80,127,80,1
rect,-1,87,43,118,5
rectfill,43,81,127,123,5
rect,43,81,127,123,1
rectfill,0,88,42,117,7
rectfill,0,107,42,115,10
print,sale,10,91,1
print,change,2,109,1
]]for e=1,4do draw_cash(BILLS[e],24+e*21,85,activity.selected_bill==e)end local n,t,e=activity.sale,"+"..activity.given,activity.change rprint(n,43,91,1)rprint(t,43,99,3)local n=print(e,0,-100)if bump_change>0then rectfill(42-n,108,42,114,11)end print(e,43-n,109,bump_change>0and 7or 8)end bump_change=max(bump_change-1,0)local n=3if e[1]then zspr(73,3,120)n=print(e[1],12,121,0)+8end if e[2]then zspr(74,n,120)print(e[2],n+9,121,0)end if#hints>0then local n=hints[1]local e=up_down_t(n.time,150,7)*8rectfill(0,127-e,127,135-e,10)center_print(n.text,64,129-e,0)end if i then sfn[[rectfill,0,109,127,119,6
rectfill,0,110,127,118,7
]]local e=print(i,0,-100)if e>125then local n=e-125+16clip(0,1,127,126)local e=mid(n-abs(description_t\2%(n*2)-n)-8,0,e-125)camera(e)end print(i,1,112,1)camera()description_t+=1end if time<16then fillp(.5+(32768>>time))rectfill(0,0,127,127,1)end fillp()end poke(24412,8)poke(24413,2)B_CONFIRM=5B_BACK=4function _init()set_state(state_game)end function set_state(e,n)current_state=e e.start(n)end function _update()current_state.update()end function _draw()current_state.draw()pal(split"130,132,3,4,134,6,7,8,9,10,11,140,143,14,15,0",1)end
__gfx__
00000000000024040000240400002404000024040000240400002404000024040000240400002404000000000000000000000000000024040000000000000000
00000000000044440000444400004444000044440000444400004444000044440000444400004444000024040000240400002404000044440000000000000000
0000240400004a4a00004a4a00004a4a00004a4a00004a4a00004a4a00004a4a00004a4a00004a4a00004444000044440000444400004a4a0000240400000000
0000444440004444400044444000444440004444400044444000444440004444400044444000444440004a4a40004a4a40004a4a400044444000444440002404
40444a4a4444422044444220444442204444422044444220444442204444422044444220444442204444444444444444444444444444422044444a4a44444444
44424444044444000444440004444400044424000444240004444400044444000444440004444400044442200444422004444220044444400444444404444a4a
04442220442020406420240006440450020640205400420004500240442002404400204004420400004240000042400000400060044000564420422044444444
04446460605050060055006005000600500060050606005006000600650000566500050606050060005606000056600000520000052000006050506065046220
00240400002404000024040000002404000024040000240400000400000004000006040000000400000011111000000001111100000001111100000011111000
00444400004444000044440040004444040044444000444400004a4400064a4400042a4400604a440001888881000001188888100000188888100001fffff100
004a4a40004a4a40004a4a4044424a4a44424a4a44424a4a60624440600424406004244060042440001888888810001888888881000188888881001fffffff10
40244400404422004044445044224444244244444442444444424a4444442a4444442a4444442a440018fffff81001888888f881000188111881001fffffff10
44462500444244254442200062262226624622266446222664462444644624446446244464462444018fffffff810188888ffff1001881888188101fbfffbf10
04224000044440600444440001111100000000000000001111111111100111111111111044400000018fcfffcf8118188fffcff10018f18881f8101fbfdfbf10
0444000004440000044400601010101010000000000001ddddddddddd11444444444444140000000001fcfdfcf100101f8ffcffd1001ff888ff10001fffff100
0605000005200000052000001101011110000000000001ddddddddddd112222222222221440000000001fffff10000001ffffff100001ff8ff10001667f76610
ddddddddddddd555555555001010101110000000000001ddddddddddd11444444444444144224040001979997910000011777710000197777791016666766661
dfffffffffffd5777777750011010111100000000000014ddddddddd41144444444444414424444001997777799100001999971000199999999911f6667666f1
dffdddddddffd577777775001111111110000001111101444444444441144444444444416424a4a401f9777779f10000019fcc10001f9999999f101ccccccc10
dfdddddddddfd5777777750015fff511100000101010112222222222211222222222222100424440001c77777c100000001cc1000001c99999c10001cc1cc100
dfdddddddddfd577777775001fffff110000001101011144444444444114444444444441000462500001cc1cc1000000001cc10000001cc1cc10000111011100
dfdddddddddfd577777775001fffff11000000101010114cc2882bff411222222222222100000000000111011100000000111110000011101110000011111000
dfdddddddddfd577777775001fffff11000000110101114cc2882bff4101111111111110011111111000011111000000111110000000011111000001fffff100
dfdddddddddfd5777777750015fff511000000000000014cc2882bff41012000000002101424444241001888881000018888810000001fffff10001fffffff10
dfdddddddddfd5777777750021111120000000000000014cc2882bff4101200000000210142444424101888888810018888888100001fffffff1001fffffff10
dfdddddddddfd577777775001200021000000000000001422222222241012000000002101424444241018fffff810018fffff8100001fffffff1001fffffff10
dffdddddddffd55555555500110001100000000000000144444444444101111111111100142444424118fffffff8118fffffff810001ffffbff1001fffffff10
dfffffffffffd000022222220000000000000000000001498c22cb994104444444444410142444424118fcfffcf8118fcfffcf810001ffffbffd1001fffff100
ddddddddddddd000211111112011111111111110000001498c22cb994104444444444410142444424101fcfdfcf1001fcfdfcf1000001ffffff1011666666610
2225555555555552111111111215555555555550000001498c2cb29941044444444444101424444241001fffff100001fffff100000016666710016666666661
222ffffffffffff2111111111215555555555550000001498c2cb29941044444444444101424444241019799979100197999791000001661671001f6666666f1
242ffffffffffff2111111111215555555555550000001422222222241044444444444101424444241019117119100191f1f1910000001661610001c66666c10
242ffffffffffff2111111111215555555555550000001444444444441044444444444101424444241019cfcfc910019ccccc9100000001cfcc10001cc1cc100
242ffffffffffff211111111121555555555555000000141111111114104444444444410122222222101111c1111000111c111000000000111c1000111011100
242ffffffffffff21111111112111111111111100000011000000000110222222222221001111111100011101110000111011100000000000011000000000000
242ffffffffffff21111111112011111111111100000000000000000000222222222210001200002100000000000000000000000000000111000000000000000
242ffffffffffff21111111112000011111111111111111111111111000222222222210001200002100000011111000000111110000001141100000011111000
242ffffffffffff21111111112000044444444444444444444444444000111111111110001200002100000144444100001444441000014444410000144444100
242ffffffffffff21111111112000044444444444444444444444444000110000000110000000000000001444444410014444444100144444441001444444410
242ffffffffffff11111111111000014444444444444444444444444000111110000001111100000000014440004441004400044000044000440000400444400
242ffffffffffff66677776776777644444444444444444444444444001111111000014444410000000014000000041000000000000000000000000000044400
242ffffffffffff77767777676666614444444444444444444444444006111116000144444441000000014000000041000111110000001111100000000000000
242ffffffffffff66776776776777644444444444444444444444444116766556111444444444100000014000000041001444441000014444410000011111000
24222222222222277676666666676644444444444444444444444444106766556011444444444100000014000000041014444444100144414441000144444100
11111111111111167676677766767622222222222222222222222222016766556101444444444100000000000000000004444444000044141440001444444410
11111111100000000000677760666012222222222222222222222222006766556001244444442100000000011111000000000000000004141400000444444400
44444444410000000000766670000012222222222222222222222222006766556000124444421000000000144444100000111110000000141000000000000000
44444444410000000000000000000012111111111111111111111111006716556000012222210000000001444444410001444441000000010000000000000000
444444444100011000000000000000110000000000000000000000000067615b6000001111100000000014444444441014444444100000111110000000000000
4444444441651871556000007700000044f4fdfffd01111111111100006766586000000010000000000014444444441014400000000001444441000000000000
44444444416617716665000777000004dfffdfffdf14444444444410006761556000000010000000000014444444441004000000000014444444100000000000
44444444416661166661001777111114fffdfffdff14444444444410000711150000000010000000000014444444441000000000000144400004000000000000
444444444177777777700017775bbb1fffdfffdfff14444444444410000011100000000414000000000014044444041000000000000144000000000000000000
244444444151155111500011115bbb14fdfffdfffd1444444444441000b300000000000444000000000000440004400000000000001400000000000000000000
1444444441555555155000155555551fdfffdfffdf1444444444441b30b300000000000111000000000000000000000000000000001400000000000000000000
0222222220555555555000166666661dfffdfffdff1444444444441b30bbbb000000000000000000000000111110000000000000000100000000000000000000
0122222210655555556000161616161fffdfffdfff1444444444441030b033000000000000000000000001444441000000000000000000000000000000000000
0122222210611111116000166666661ffdfffdfffd022222222222000b3000000000000000000000000014444444100000000000000000000000000000000000
0121111210611111116000155555551fdfffdfffdf01222222222100bb0bb0000000000000000000000014444000000000000000000000000000000000000000
0110000110566666665000155555551dfffdfffdff012222222221003bb330000000000000000000000014440000000000000000000000000000000000000000
1444444441055555550000111111111fffdfffdfff0121111111210000b000000000000000000000000014400000000000000000000000000000000000000000
1444444441000066000011100000000ffdfffdfffd0110000000110001b100000000000000000000000014400000000000000000000000000000000000000000
14444444410006006001000107777777707700077000000000000000013100000000000000000000000001440000000000000000000000000000000000000000
14444444410000006010222017000000706660777000000000000000011100000000000000000000000001400000000000000000000000000000000000000000
144444444100000060712221777aa7aa706601777111110000000000022200000000000000000000000000000000000000000000000000000000000000000000
144444444105550565721112779495497011017775bbb10000000000022200000000000000000000000000000000000000000000000000000000000000000000
144444444165550565072227079945997000011115bbb10000000000011100000000000000000000000000000000000000000000000000000000000000000000
14444444410616055500727005555555576061555555510000000000011111111011111111111111111111110011111111111111111111100011111000000011
144444444106150111006751011111111110113333333100000000000144444410144444444411444444444101111111111111111111111101fffff100000151
144444444101110000006651000000000000013b333b310000000000014444441114444444441144444444411111111111111111111111111151015100111151
02222222200000000000685000000000000001333333310000000000014444441114444444441144444444411111fffffffffffffffff11111fffff101fff151
012222221000000000016651000000000000013bbbbb31000000000001444444101444444444114444444441111fffffffffffffffffff1111fffff101fff151
0122222210000000000111110000000000000133333331000000000001444444101444444444114444444441111fffffffffffffffffff111155555101555551
012111121000000000000000000000000000011111111100000000000144444410122222222211222222222115515fff5ffffff5ffff51551011111000111110
01100001100000000000000000000000000000000000000000000000014444441112112221121122222222211551111111111111111111551000100000111110
00011111000000111110000001111100000011111000000000000000014444441112222222221122222222211555555555555555555555551000100001fffff1
00188888100001888881000018888810000188888100000000000000012222221012111111121121111111211555555555555555555555551004140001f111f1
01888888810018888888100188888881001888888810000000000000012222221012000000021120000000211100000000000000000000011004440001155511
018fffff810018fffff810018811188100188111881000000000000001222222100000000000000000000000000000000000000000000000000111000151f151
18fffffff8118fffffff811881888188118818881881000000000000012111121000000000000000000000000000000000000000000000000000000000111110
18fcfffcf8118fcfffcf8118f18881f8118f18881f81000000000000012000021000000000000000000000000000000000000000000000000000000000000000
01fcfdfcf1001fcfdfcf1001ff888ff1001ff888ff10000000000000000000000000000000000000000000000000000000000000000000000000000000000000
011fffff100001fffff110001ff8ff111111ff8ff100000000000000000000000000000000000000000000000000000000000000000000000000000000000000
19979997910019799979910017777799119977777100000000000000000000000000000000000000000000000000000000000000000000000000000000000000
11977777110011777779110199999991001999999910000000000000000000000000000000000000000000000000000000000000000000000000000000000000
01977771f1001f177779101f999999910019999999f1000000000000000000000000000000000000000000000000000000000000000000000000000000000000
001117771000017771110001c99999c0000c99999c10000000000000000000000000000000000000000000000000000000000000000000000000000000000000
0001111100000011111000001111cc100001cc111100000000000000000000000000000000000000000000000000000000000000000000000000000000000000
00011000000000000110000000001110000111000000000000000000000000000000000000000000000000000000000000000000000000000000000000000000
00000111110000000000111110000000000000000000000000000000000000000000000000000000000000000000000000000000000000000000000000000000
00011888881000000011888881000000000000000000000000000000000000000000000000000000000000000000000000000000000000000000000000000000
00188888888100000188888888100000000000000000000000000000000000000000000000000000000000000000000000000000000000000000000000000000
01888888f88100001888888f88100000000000000000000000000000000000000000000000000000000000000000000000000000000000000000000000000000
0188888ffff10000188888ffff100000000000000000000000000000000000000000000000000000000000000000000000000000000000000000000000000000
18188fffcff100018188fffcff100000000000000000000000000000000000000000000000000000000000000000000000000000000000000000000000000000
0101f8ffcffd1000101f8ffcffd10000000000000000000000000000000000000000000000000000000000000000000000000000000000000000000000000000
00001ffffff100000001ffffff100000000000000000000000000000000000000000000000000000000000000000000000000000000000000000000000000000
00001997771000000019777771000000000000000000000000000000000000000000000000000000000000000000000000000000000000000000000000000000
0001119199f100000019199971100000000000000000000000000000000000000000000000000000000000000000000000000000000000000000000000000000
000111cc19100000001f11ccc1000000000000000000000000000000000000000000000000000000000000000000000000000000000000000000000000000000
00001cc11c11000000011c11cc110000000000000000000000000000000000000000000000000000000000000000000000000000000000000000000000000000
00001c10111000000001c0001c100000000000000000000000000000000000000000000000000000000000000000000000000000000000000000000000000000
00001111010000000001110001000000000000000000000000000000000000000000000000000000000000000000000000000000000000000000000000000000
00000000000000000000000000000000000000000000000000000000000000000000000000000000000000000000000000000000000000000000000000000000
000000000000000000000000000000000000000000000000000000000c000000000000000000c4224444424cf42ccccc24c44c00000cc44c0000c44c0000000c
00000000000000000000000000000000000000000000000000ccc000cf000cc00000c00000cc44242222442cfff2244424c444ccccc4cff4c00c2f44ccccccc2
0000000000000000000000000000000000000000000000000c4f4c0c4f000c4c00004c00cc4c2442b8b224c0cf24444224c4222444224fffc00c2f4442244422
0000000000000000000000000000000000000000000000000ccff4c4ff000cf4c00c44cc44424242b8bb22c0c244444442c2244444442f442cc22f4444244222
000000000000000000000000000000000000000000000000c4cf4444ff000cf44cc244224444224bb8b244c0c211444114c2411141114442442244448b242b82
000000000000000000000000000000000000000000000000c4c4844842000c444224422444444244bbb442c0c1bb441bb42418b1418b24444444444b8b442b8b
00000000000000000000000000000000000000000000000044c4bf4b2200c4442222c244444bbb44444422c04b8b44b8b4c24bb444bb24441114112bbb442bbb
0000000000000000000000000000000000000000000000004cc472742200c442bb22c22bbb4b8bff444242c0444ff4444424444fff442441b8b48b2244fff211
0000000000000000000000000000000000000000000000004ccb27272b00c42b8b42424b8b4444f7744422c0447f774444c44244f4424224444ff424447f7721
000000000000000000000000000000000000000000000000c0c4b777b2cc24444444c424444f4417774222c02771771144422444144424444442244447717722
0000000000000000000000000000000000000000000000000c444bbb2244242bb4f10c4444ff417112222c00c217117772244411411422444444244447171772
00000000000000000000000000000000ccccc00000000000c4444422224f22b8b4f10fcf4441142222244c000c2777772c422444444422244422224471777177
0000000000000000000000000000000cc7c7cc00000000004444422222ccc22221120c424114404444444c0000c27222c0c222222224222244444c7777777777
0000000000000000000000000000000ccc7ccc000000000000000000000000000000000000000000000000000000000000000000000000000000000000000100
0000000000000000000000000000000cc7c7cc000000000000000000000000000000000000033333330000000000000000444440000000000000000000000710
00000003333333333333333300000000ccccc0000000000000000000000000000000000000003003003000000000000100404040000000000000000000000771
000000033773777373337333000000000ccc00000000000000000000000000000000000000000300300300000000001110444440000000000000000000000771
0000000373337333733373330000000000c000000000000000007773333333333000000000000300000330000000000100404040000000000000900077377771
00000003777377337333733308888800ccccc0000000000000007773000330003000000000000300000300000000000000444440000000000009a90073337771
0000000333737333733373338877788cc7c7cc000000000000007773333333333000000000000303000300cc000030033000300900090000199a999937377771
0123000377337773777377738878788ccc7ccc00000000000000777000000000000000000000030000030c00c000333303003009999900111099999073337771
4567000333333333333333338877788cc7c7cc00c0000600060077733303000033033300003030000003000cc333300303333339090901117009990077373761
89ab0000000000333000000018888811ccccc10ccc00676067607773030333333303033333333333330000000300333303003009999901177009090073337610
cdef0000000000030000000001111100111110ccccc67776777607030333300033330330003000000030000c0300300330003000999011777090009077377100
